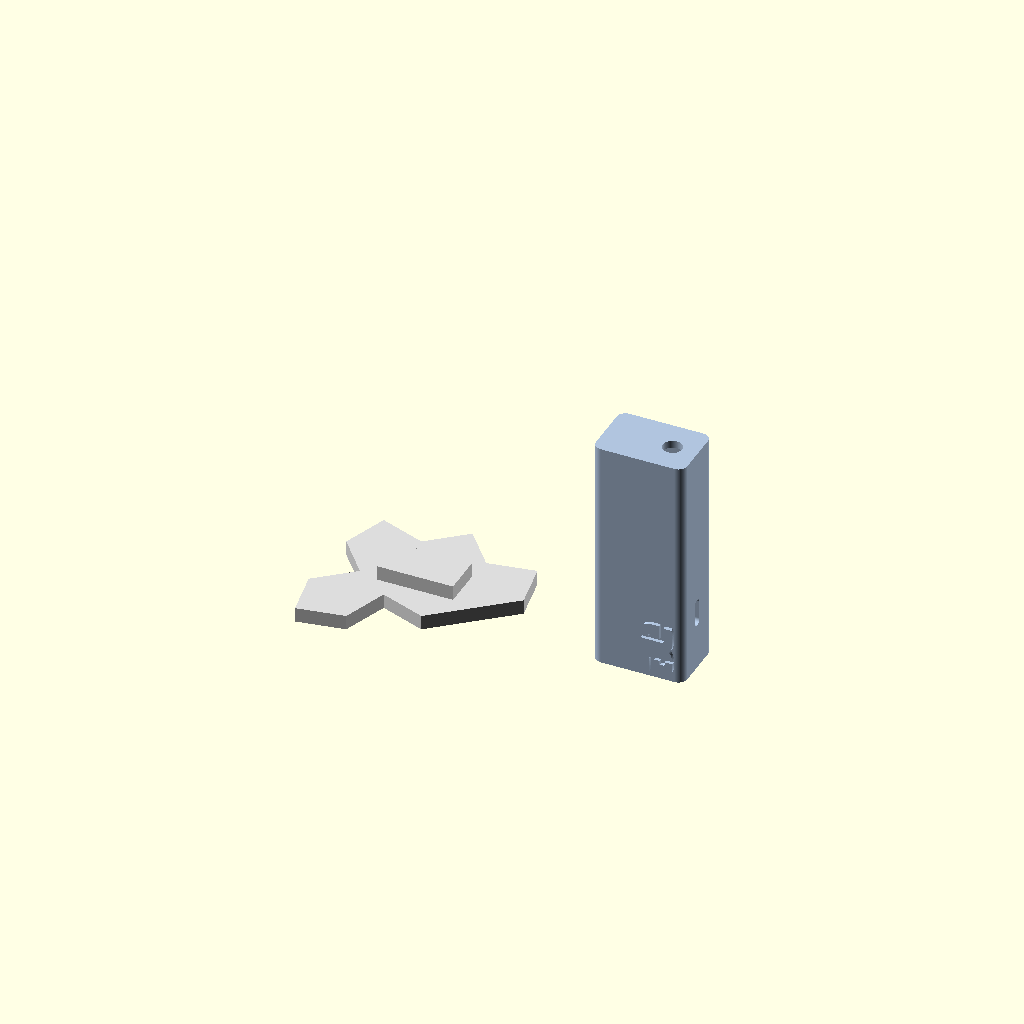
Cell 1: rendered with the file's own defaults.
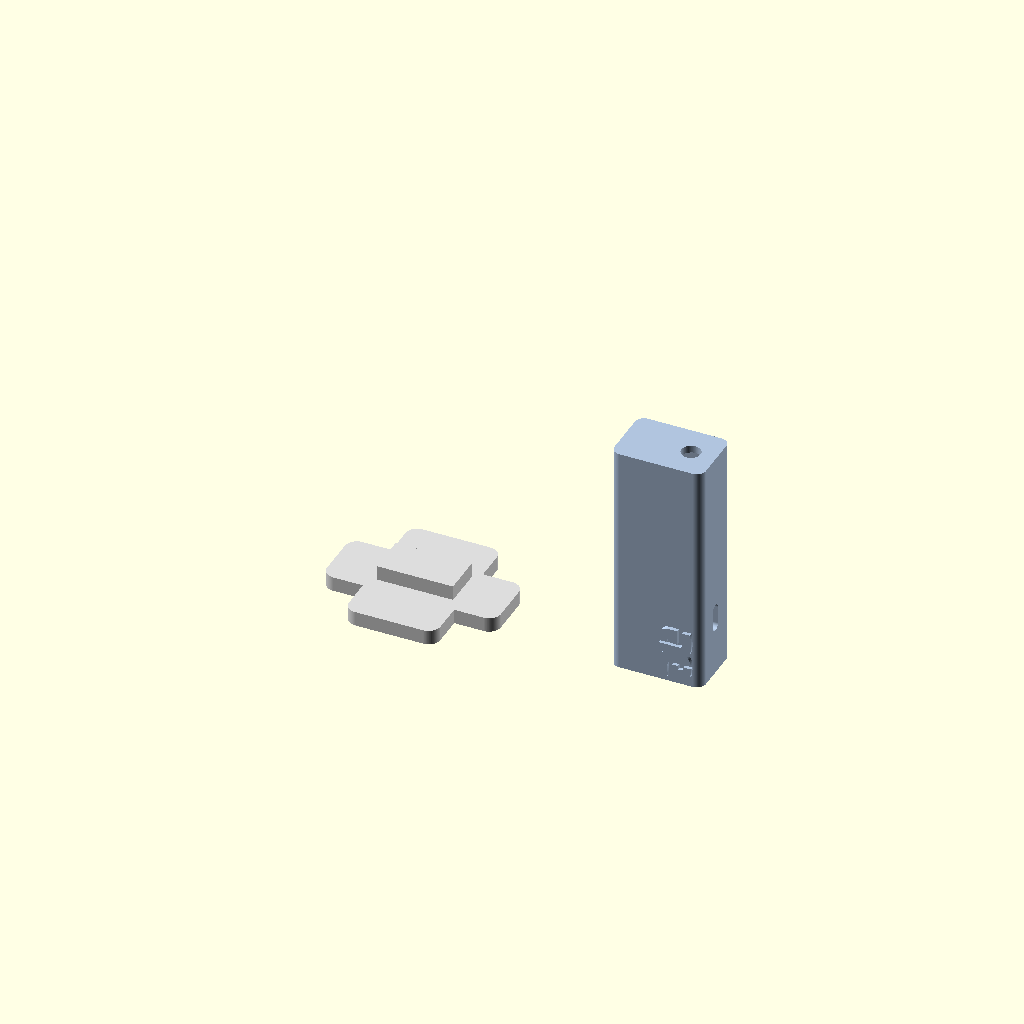
Cell 2: base_monotile = false (everything else at default).
One fixed orthographic camera (rotation 55°, 0°, 25°; colour scheme Cornfield) for every cell.
Source of the model, assets/pcb_i2c_lora_esp32/gen_lora_i2c_case.scad:
// Enclosure for the gen_lora_i2c board — a small, light vertical case.
//
// The board is an integrated PCB (~85 x 16 x 26 mm) carrying a USB-C receptacle
// on one edge and a LoRa module whose antenna SMA points out of the top. The
// case stands on its short end so the antenna is up. Assembly, the way it goes
// together on the bench:
//
//   1. drop the board into the TOP (the tall cup) from the open bottom,
//   2. feed the SMA barrel through the hole in the closed roof and run the
//      bulkhead nut down — this clamps the board to the roof and fixes it,
//   3. the USB-C receptacle now lines up with its slot in the side wall,
//   4. push the TOP straight down onto the BASE: the base upstand enters the
//      cup and grips by friction, and the board's bottom edge drops into the
//      base slot so the cable can't waggle it about on plug / unplug.
//
// Two printable parts in this file (export one at a time with -D part=...):
//
//   * top  — the rectangular cup: four walls + a closed roof, open at the
//     bottom. The roof carries the SMA pass-through; one narrow (85 x 16) side
//     wall carries the USB-C slot. Printed ROOF DOWN (flat solid roof on the
//     bed, open rim up — no bridging over the cavity, clean top face).
//
//   * base — a flat foot the cup seats onto. A 5 mm rectangular upstand in the
//     middle enters the cup and is gripped by friction; the cup's wall rim
//     lands on the perimeter ledge as a positive stop. Stability flanges reach
//     outwards from the foot so the tall, narrow case will not topple. A
//     shallow slot across the upstand locates the board's (unused) bottom edge.
//     Printed AS MODELLED (foot flat on the bed, upstand + slot opening up).
//
// EVERYTHING that depends on the (approximate, will-be-measured-again) board is
// a tunable at the top: wall thickness, the press-fit clearance, and above all
// the SMA and USB-C positions. Expect to nudge sma_inset_w / sma_y and
// usbc_from_top / usbc_y after the first test print.
//
// Shared frame (used by "assembly"/"section"; each part also prints upright):
//   X = WIDTH  axis — the 26 mm cavity dimension
//   Y = DEPTH  axis — the 16 mm cavity dimension
//   Z = HEIGHT axis — the long (vertical) cavity dimension, +Z up
//   origin: centred in X-Y, Z = 0 at the underside of the base foot.

// === FLAGS ===
part = "all";   // "all" | "top" | "base" | "assembly" | "section"

// === Internal cavity (the board envelope) ===
cav_w  = 26;     // internal WIDTH  (X) — the 26 mm axis
cav_d  = 16;     // internal DEPTH  (Y) — the 16 mm axis
cav_h  = 77.5;   // internal HEIGHT (Z) — inside-of-roof down to the open rim
                 // (total case height = cav_h + roof_t; trims the bottom)

wall   = 2.5;    // side-wall thickness
roof_t = 2.5;    // closed-top (roof) thickness

shell_round = 3; // outer vertical-edge radius (cosmetic; cavity stays square)

// derived outer footprint
ext_w = cav_w + 2 * wall;   // 31
ext_d = cav_d + 2 * wall;   // 21

// === Top <-> base press-fit joint ===
// The upstand enters the cup; the cup slides over it. Outer upstand = cavity
// inner minus a per-side slip clearance, so it grips by friction. Drop
// fit_clear if a test print is loose, raise it if it binds.
upstand_h = 5;     // block height (how far it enters the cup)
fit_clear = 0.075;   // per-side clearance, cup cavity over the block
                   // (smaller = tighter; 0.15 was loose, 0 -> press fit)

// === Base foot ===
plate_t      = 5;     // foot thickness

// --- House style: aperiodic monotile foot (the "hat" einstein tile) ---------
// The foot footprint is the hat monotile rather than a plain plate. It still
// widens the base well beyond the walls (so the tall case will not tip) but
// does it with the monotile silhouette. The native polygon (MONO_PTS, below)
// is 52.75 x 77.22 mm; its long axis runs along Y, which is the tippy DEPTH
// axis — exactly where the extra reach is wanted, so the default is unrotated.
// The case is seated in the hat's wide "head" (mono_seat, max-clearance spot);
// mono_dx/dy/rot/scale nudge it from there. The cup-seat rectangle is unioned
// in regardless, so the rim is always fully supported even if you tune it off.
base_monotile = true;   // true = hat-monotile foot; false = legacy rect+flanges
mono_scale    = 1.0;    // scale on the native polygon (1.0 -> 52.75 x 77.22 mm)
mono_dx       = 5;      // nudge the foot under the case, X (mm)        -- TUNE
mono_dy       = 5;      // nudge the foot under the case, Y (mm)        -- TUNE
mono_rot      = -50;      // rotate the foot under the case (deg; 0 = long axis up Y)

// --- Legacy stability flanges (used only when base_monotile = false) ---------
flange_out   = 14;    // how far each arm reaches beyond the case wall
flange_round = 4;     // arm corner radius
flange_x     = true;  // arms on the +/-X (narrow) faces
flange_y     = true;  // arms on the +/-Y (wide) faces
flange_hole_d = 0;    // >0 puts a mounting hole near each arm tip

// === Board location in the base ===
// The board does NOT sit centred — it lies flat against one wide (26 x 85)
// face with a small gap. So the base block is full size in the cavity EXCEPT
// it stops short of that face by (board + gap), leaving an open pocket the
// board drops into. Sliding the cup on then braces across the two narrow ends
// (X) and presses home between the two wide ends (Y).
pcb_t        = 1.6;   // board THICKNESS (Y) — standard 1.6 mm
pcb_face_gap = 0.5;   // gap from the board to the wide face it sits against
pcb_side     = -1;    // which wide face the board sits against: -1 = -Y, +1 = +Y

// === SMA antenna hole (through the closed roof) ===
// Centre sits sma_inset_w in from one internal WIDTH wall, centred on depth.
sma_hole_d  = 6.5;  // 1/4-36 bulkhead barrel (~6.35; drill 6.5)
sma_inset_w = 6;    // mm in from an internal WIDTH wall to the hole centre (TUNE)
sma_y       = 0;    // depth-axis position, 0 = centred (TUNE)
sma_side    = 1;    // which width wall to measure from: -1 = -X wall, +1 = +X wall

// === USB-C pass-through (through a narrow 85 x 16 side wall) ===
// The TOP of the slot sits usbc_from_top below the inside of the roof. The
// receptacle stands tall here: its WIDE aperture runs along the 85 mm axis (Z),
// its small aperture along the 16 mm axis (Y) — so the slot is tall and narrow.
usbc_from_top = 52.25;   // mm: inside-of-roof down to the TOP of the slot (TUNE)
usbc_z_size   = 9.5;  // opening along the vertical axis (Z) — the WIDE aperture
usbc_y_size   = 3.5;  // opening along the depth axis (Y) — the small aperture
usbc_y        = -0.5;  // depth-axis centre; +ve = toward the face OPPOSITE the
                      // board (the receptacle aperture is offset off the board) (TUNE)
usbc_side     = 1;    // which narrow face: +1 = +X face, -1 = -X face

// === Embossed "AE" logo (raised, on one outside face) ===
// Same artwork as sensor_ice_depth_ntc_mount.scad, but FLAT — no cylinder wrap.
// The inlined artwork is resized to logo_w wide (height follows its aspect), upright
// on the chosen face, sunk logo_sink into the skin for a clean weld and raised
// logo_raise proud. Fix orientation after a test render with logo_spin /
// logo_mirror; move it with logo_pos (along the face) and logo_z (up the face).
logo_emboss = true;
// artwork: "ae" stencil, inlined below as ae_logo_raw() (no external SVG)
logo_face   = "-Y";   // outside face: "+Y"/"-Y" (wide, 31 mm) or "+X"/"-X" (narrow; +X has USB-C)
logo_w      = 18;     // artwork width (mm) BEFORE rotation (height follows aspect)
logo_raise  = 1.25;    // mm proud of the face
logo_sink   = 0.8;    // mm buried for a clean weld
logo_pos    = 5;      // shift along the face (0 = centred)   -- TUNE placement
logo_z      = 20.5;     // height up the face (0..80; 40 = centred) -- TUNE placement
logo_spin   = 90;     // in-plane rotation (90 = "ae" runs up the face, a low / e high)
logo_mirror = false;  // flip left-right (toggle if it reads backwards)

$fn = 128;

// ---------------------------------------------------------------------------
// Shared helpers
// ---------------------------------------------------------------------------

// Centred rectangle with rounded outer corners (square if r <= 0).
module rrect_c(w, h, r) {
    if (r > 0) offset(r) offset(-r) square([w, h], center = true);
    else square([w, h], center = true);
}

// A horizontal slot through the wall: through-axis = X (length len), cross
// section sz_z (along Z) x sz_y (along Y), with rounded ends (stadium).
module xslot(len, sz_z, sz_y) {
    r   = sz_y / 2;
    off = sz_z / 2 - r;
    hull()
        for (s = [-1, 1])
            translate([0, 0, s * off])
                rotate([0, 90, 0]) cylinder(h = len, d = sz_y, center = true);
}

// SMA hole centre on the WIDTH axis: sma_inset_w in from the chosen wall.
sma_x = sma_side * (cav_w / 2 - sma_inset_w);

// USB-C slot centre Z, in the TOP's own frame (rim at z = 0, roof inside at cav_h).
usbc_cz = (cav_h - usbc_from_top) - usbc_z_size / 2;

// Base block geometry. Full width (braces on the narrow ends); in depth it runs
// from fit_clear off the no-board wall to (board + gap) short of the pcb_side
// wall, leaving the open board pocket against that face.
block_x  = cav_w - 2 * fit_clear;
block_f1 = -pcb_side * (cav_d / 2 - fit_clear);                          // no-board face
block_f2 =  pcb_side * (cav_d / 2 - fit_clear - pcb_t - pcb_face_gap);   // pocket face
block_yc = (block_f1 + block_f2) / 2;
block_y  = abs(block_f1 - block_f2);

// ---------------------------------------------------------------------------
// Embossed logo
// ---------------------------------------------------------------------------

// Inlined artwork from ae_stencil_one.svg (single even-odd path, 3 subpaths,
// straight segments only). Coordinates are the raw SVG path points; the group
// transform scale(1,-1)/translate(0,-510) and OpenSCAD's viewBox Y-flip cancel,
// so raw path coords equal the model coords that import() produced. The viewBox
// centre (77.25, 255.0) is subtracted in logo2d() to match import(center=true).
ae_logo_vb_cx = 77.25;   // SVG viewBox centre X (model coords)
ae_logo_vb_cy = 255.0;   // SVG viewBox centre Y (model coords)
ae_logo_pts = [
    [-183.4,195.9],[-183.3,191.6],[-183.2,187.4],[-183.0,183.4],[-182.8,179.5],[-182.6,175.7],
    [-182.3,172.1],[-182.0,168.6],[-181.6,165.3],[-181.2,162.1],[-180.8,159.0],[-180.3,156.1],
    [-179.8,153.3],[-179.2,150.6],[-178.6,148.1],[-178.0,145.7],[-177.3,143.5],[-176.6,141.4],
    [-175.9,139.4],[-175.1,137.6],[-174.3,135.9],[-173.4,134.4],[-172.5,133.0],[-172.0,132.3],
    [-171.5,131.5],[-170.9,130.9],[-170.4,130.2],[-169.8,129.5],[-169.2,128.9],[-168.7,128.3],
    [-168.1,127.7],[-167.4,127.2],[-166.8,126.6],[-166.2,126.1],[-165.5,125.6],[-164.8,125.2],
    [-164.1,124.7],[-163.4,124.3],[-162.7,123.9],[-162.0,123.5],[-161.2,123.2],[-160.5,122.8],
    [-159.7,122.5],[-158.9,122.2],[-158.1,122.0],[-157.3,121.7],[-156.5,121.5],[-155.7,121.3],
    [-154.8,121.1],[-153.9,120.9],[-152.9,120.7],[-151.9,120.6],[-150.9,120.4],[-149.9,120.3],
    [-148.8,120.1],[-147.7,120.0],[-146.6,119.9],[-145.4,119.7],[-144.2,119.6],[-143.0,119.5],
    [-141.8,119.4],[-140.5,119.4],[-139.2,119.3],[-137.8,119.2],[-136.4,119.2],[-135.0,119.1],
    [-133.6,119.1],[-132.1,119.0],[-130.6,119.0],[-129.1,119.0],[-127.5,119.0],[-113.5,119.0],
    [-113.5,-8.0],[-127.5,-8.0],[-134.6,-8.0],[-141.6,-7.9],[-148.4,-7.8],[-155.1,-7.6],
    [-161.6,-7.4],[-168.0,-7.1],[-174.3,-6.8],[-180.4,-6.4],[-186.4,-6.0],[-192.3,-5.6],
    [-198.0,-5.1],[-203.6,-4.5],[-209.1,-3.9],[-214.4,-3.2],[-219.6,-2.5],[-224.6,-1.8],
    [-229.5,-1.0],[-234.3,-0.1],[-238.9,0.8],[-243.4,1.7],[-247.8,2.7],[-252.0,3.8],
    [-256.1,4.9],[-260.0,6.0],[-263.8,7.2],[-267.6,8.5],[-271.2,9.8],[-274.8,11.2],
    [-278.3,12.6],[-281.7,14.1],[-285.0,15.7],[-288.3,17.3],[-291.4,19.0],[-294.5,20.8],
    [-297.5,22.6],[-300.4,24.5],[-303.2,26.4],[-305.9,28.5],[-308.6,30.5],[-311.1,32.7],
    [-313.6,34.9],[-316.0,37.1],[-318.3,39.4],[-320.5,41.8],[-322.6,44.3],[-324.7,46.8],
    [-326.6,49.4],[-328.5,52.0],[-330.1,54.4],[-331.7,56.8],[-333.3,59.2],[-334.7,61.8],
    [-336.2,64.4],[-337.5,67.0],[-338.8,69.7],[-340.1,72.4],[-341.3,75.2],[-342.5,78.1],
    [-343.6,81.0],[-344.6,84.0],[-345.6,87.0],[-346.6,90.1],[-347.4,93.2],[-348.3,96.4],
    [-349.1,99.7],[-349.8,103.0],[-350.5,106.4],[-351.1,109.8],[-351.6,113.2],[-352.1,116.8],
    [-352.6,120.4],[-353.0,124.0],[-353.4,127.7],[-353.7,131.6],[-354.1,135.7],[-354.4,139.9],
    [-354.7,144.2],[-355.0,148.8],[-355.2,153.4],[-355.5,158.2],[-355.7,163.2],[-356.0,168.3],
    [-356.2,173.6],[-356.4,179.0],[-356.6,184.6],[-356.7,190.3],[-356.9,196.2],[-357.0,202.2],
    [-357.1,208.4],[-357.2,214.8],[-357.3,221.2],[-357.4,227.9],[-357.4,234.7],[-357.5,241.6],
    [-357.5,248.7],[-357.5,256.0],[-357.5,296.0],[-113.5,296.0],[-113.5,205.0],[-183.5,205.0],
    [-183.5,200.4],[76.3,454.1],[78.2,456.6],[80.2,459.0],[82.2,461.4],[84.2,463.7],
    [86.4,466.0],[88.6,468.2],[90.9,470.4],[93.2,472.5],[95.6,474.6],[98.1,476.6],[100.7,478.6],
    [103.3,480.5],[106.0,482.3],[108.7,484.2],[111.5,485.9],[114.4,487.6],[117.4,489.3],
    [120.4,490.9],[123.5,492.5],[126.7,494.0],[129.9,495.5],[133.3,496.9],[136.8,498.3],
    [140.3,499.6],[144.0,500.9],[147.7,502.1],[151.6,503.3],[155.5,504.5],[159.5,505.6],
    [163.7,506.6],[167.9,507.6],[172.2,508.6],[176.6,509.5],[181.1,510.4],[185.7,511.2],
    [190.4,511.9],[195.2,512.7],[200.1,513.3],[205.1,514.0],[210.2,514.5],[215.4,515.1],
    [220.6,515.6],[226.0,516.0],[226.0,214.0],[226.0,211.2],[226.0,208.5],[226.0,205.8],
    [226.1,203.2],[226.1,200.7],[226.2,198.2],[226.3,195.8],[226.3,193.5],[226.4,191.2],
    [226.5,189.1],[226.6,186.9],[226.8,184.9],[226.9,182.9],[227.0,181.0],[227.2,179.1],
    [227.3,177.3],[227.5,175.6],[227.7,174.0],[227.9,172.4],[228.1,170.9],[228.3,169.4],
    [228.5,168.1],[228.8,166.7],[229.0,165.5],[229.3,164.3],[229.6,163.1],[229.9,162.0],
    [230.2,160.9],[230.6,159.8],[231.0,158.7],[231.4,157.7],[231.9,156.7],[232.4,155.7],
    [232.9,154.7],[233.4,153.8],[234.0,152.9],[234.6,152.0],[235.2,151.1],[235.9,150.3],
    [236.6,149.5],[237.3,148.7],[238.0,148.0],[238.8,147.2],[239.6,146.5],[240.4,145.9],
    [241.2,145.2],[242.1,144.6],[243.0,144.0],[244.0,143.3],[245.1,142.7],[246.2,142.1],
    [247.4,141.5],[248.6,141.0],[249.8,140.4],[251.1,139.9],[252.4,139.4],[253.8,139.0],
    [255.3,138.5],[256.7,138.1],[258.2,137.8],[259.8,137.4],[261.4,137.0],[263.1,136.7],
    [264.8,136.4],[266.5,136.2],[268.3,135.9],[270.1,135.7],[272.0,135.5],[274.0,135.4],
    [275.9,135.2],[277.9,135.1],[280.0,135.0],[282.7,134.8],[285.4,134.7],[288.1,134.5],
    [290.8,134.4],[293.5,134.3],[296.2,134.1],[299.0,134.0],[301.8,133.9],[304.6,133.8],
    [307.4,133.7],[310.2,133.6],[313.0,133.5],[315.8,133.4],[318.7,133.3],[321.6,133.3],
    [324.4,133.2],[327.3,133.2],[330.2,133.1],[333.2,133.1],[336.1,133.1],[339.1,133.0],
    [342.0,133.0],[345.0,133.0],[348.0,133.0],[353.3,133.0],[358.4,133.0],[363.5,133.0],
    [368.4,133.1],[373.1,133.1],[377.8,133.2],[382.4,133.3],[386.8,133.3],[391.1,133.4],
    [395.3,133.5],[399.3,133.6],[403.2,133.8],[407.1,133.9],[410.8,134.0],[414.3,134.2],
    [417.8,134.3],[421.1,134.5],[424.3,134.7],[427.4,134.9],[430.4,135.1],[433.2,135.3],
    [435.9,135.5],[438.5,135.8],[441.0,136.0],[492.0,140.0],[492.0,11.0],[488.6,10.0],
    [485.1,9.1],[481.5,8.1],[477.8,7.2],[474.0,6.3],[470.1,5.5],[466.1,4.7],[462.0,3.9],
    [457.8,3.1],[453.5,2.4],[449.0,1.7],[444.5,1.0],[439.9,0.3],[435.1,-0.3],[430.3,-0.9],
    [425.3,-1.4],[420.3,-2.0],[415.1,-2.5],[409.9,-3.0],[404.5,-3.4],[399.0,-3.9],[393.5,-4.3],
    [387.8,-4.7],[382.0,-5.0],[379.1,-5.2],[376.2,-5.5],[373.3,-5.7],[370.3,-5.9],[367.3,-6.1],
    [364.2,-6.3],[361.1,-6.5],[358.0,-6.7],[354.8,-6.8],[351.6,-7.0],[348.3,-7.1],[345.0,-7.2],
    [341.6,-7.4],[338.2,-7.5],[334.8,-7.6],[331.3,-7.7],[327.8,-7.7],[324.2,-7.8],[320.6,-7.9],
    [317.0,-7.9],[313.3,-8.0],[309.6,-8.0],[305.8,-8.0],[302.0,-8.0],[294.4,-8.0],[286.9,-7.9],
    [279.6,-7.8],[272.4,-7.6],[265.4,-7.3],[258.5,-7.0],[251.7,-6.7],[245.1,-6.3],[238.6,-5.8],
    [232.2,-5.3],[226.0,-4.7],[219.9,-4.1],[213.9,-3.5],[208.1,-2.7],[202.4,-1.9],[196.9,-1.1],
    [191.5,-0.2],[186.2,0.7],[181.1,1.7],[176.1,2.8],[171.2,3.9],[166.5,5.0],[161.9,6.2],
    [157.5,7.5],[153.2,8.8],[148.9,10.2],[144.8,11.7],[140.7,13.2],[136.8,14.8],[132.9,16.4],
    [129.1,18.1],[125.4,19.9],[121.9,21.7],[118.4,23.6],[114.9,25.6],[111.6,27.6],[108.4,29.7],
    [105.3,31.9],[102.2,34.1],[99.3,36.4],[96.4,38.7],[93.7,41.2],[91.0,43.6],[88.4,46.2],
    [85.9,48.8],[83.5,51.5],[81.2,54.2],[79.0,57.0],[78.2,55.9],[76.3,53.4],[74.3,51.0],
    [72.3,48.6],[70.3,46.3],[68.1,44.0],[65.9,41.8],[63.6,39.6],[61.3,37.5],[58.9,35.4],
    [56.4,33.4],[53.8,31.4],[51.2,29.5],[48.5,27.7],[45.8,25.8],[43.0,24.1],[40.1,22.4],
    [37.1,20.7],[34.1,19.1],[31.0,17.5],[27.8,16.0],[24.6,14.5],[21.2,13.1],[17.7,11.7],
    [14.2,10.4],[10.5,9.1],[6.8,7.9],[2.9,6.7],[-1.0,5.5],[-5.0,4.4],[-9.2,3.4],[-13.4,2.4],
    [-17.7,1.4],[-22.1,0.5],[-26.6,-0.4],[-31.2,-1.2],[-35.9,-1.9],[-40.7,-2.7],[-45.6,-3.3],
    [-50.6,-4.0],[-55.7,-4.5],[-60.9,-5.1],[-66.1,-5.6],[-71.5,-6.0],[-71.5,296.0],
    [-71.5,298.8],[-71.5,301.5],[-71.5,304.2],[-71.6,306.8],[-71.6,309.3],[-71.7,311.8],
    [-71.8,314.2],[-71.8,316.5],[-71.9,318.8],[-72.0,320.9],[-72.1,323.1],[-72.2,325.1],
    [-72.4,327.1],[-72.5,329.0],[-72.7,330.9],[-72.8,332.7],[-73.0,334.4],[-73.2,336.0],
    [-73.4,337.6],[-73.6,339.1],[-73.8,340.6],[-74.0,341.9],[-74.3,343.3],[-74.5,344.5],
    [-74.8,345.7],[-75.1,346.9],[-75.4,348.0],[-75.7,349.1],[-76.1,350.2],[-76.5,351.3],
    [-76.9,352.3],[-77.4,353.3],[-77.9,354.3],[-78.4,355.3],[-78.9,356.2],[-79.5,357.1],
    [-80.1,358.0],[-80.7,358.9],[-81.4,359.7],[-82.1,360.5],[-82.8,361.3],[-83.5,362.0],
    [-84.3,362.8],[-85.1,363.5],[-85.9,364.1],[-86.7,364.8],[-87.6,365.4],[-88.5,366.0],
    [-89.5,366.7],[-90.6,367.3],[-91.7,367.9],[-92.9,368.5],[-94.1,369.0],[-95.3,369.6],
    [-96.6,370.1],[-97.9,370.6],[-99.3,371.0],[-100.8,371.5],[-102.2,371.9],[-103.8,372.2],
    [-105.3,372.6],[-106.9,373.0],[-108.6,373.3],[-110.3,373.6],[-112.0,373.8],[-113.8,374.1],
    [-115.6,374.3],[-117.5,374.5],[-119.5,374.6],[-121.4,374.8],[-123.4,374.9],[-125.5,375.0],
    [-128.2,375.2],[-130.9,375.3],[-133.6,375.5],[-136.3,375.6],[-139.0,375.7],[-141.8,375.9],
    [-144.5,376.0],[-147.3,376.1],[-150.1,376.2],[-152.9,376.3],[-155.7,376.4],[-158.5,376.5],
    [-161.3,376.6],[-164.2,376.7],[-167.1,376.7],[-169.9,376.8],[-172.8,376.8],[-175.8,376.9],
    [-178.7,376.9],[-181.6,376.9],[-184.6,377.0],[-187.5,377.0],[-190.5,377.0],[-193.5,377.0],
    [-198.8,377.0],[-203.9,377.0],[-209.0,377.0],[-213.9,376.9],[-218.6,376.9],[-223.3,376.8],
    [-227.9,376.7],[-232.3,376.7],[-236.6,376.6],[-240.8,376.5],[-244.8,376.4],[-248.8,376.2],
    [-252.6,376.1],[-256.3,376.0],[-259.8,375.8],[-263.3,375.7],[-266.6,375.5],[-269.8,375.3],
    [-272.9,375.1],[-275.9,374.9],[-278.7,374.7],[-281.4,374.5],[-284.0,374.2],[-286.5,374.0],
    [-337.5,370.0],[-337.5,499.0],[-334.1,500.0],[-330.6,500.9],[-327.0,501.9],[-323.3,502.8],
    [-319.5,503.7],[-315.6,504.5],[-311.6,505.3],[-307.5,506.1],[-303.3,506.9],[-299.0,507.6],
    [-294.5,508.3],[-290.0,509.0],[-285.4,509.7],[-280.6,510.3],[-275.8,510.9],[-270.8,511.4],
    [-265.8,512.0],[-260.6,512.5],[-255.4,513.0],[-250.0,513.4],[-244.5,513.9],[-239.0,514.3],
    [-233.3,514.7],[-227.5,515.0],[-224.6,515.2],[-221.8,515.5],[-218.8,515.7],[-215.8,515.9],
    [-212.8,516.1],[-209.8,516.3],[-206.6,516.5],[-203.5,516.7],[-200.3,516.8],[-197.1,517.0],
    [-193.8,517.1],[-190.5,517.2],[-187.1,517.4],[-183.8,517.5],[-180.3,517.6],[-176.8,517.7],
    [-173.3,517.7],[-169.8,517.8],[-166.1,517.9],[-162.5,517.9],[-158.8,518.0],[-155.1,518.0],
    [-151.3,518.0],[-147.5,518.0],[-139.9,518.0],[-132.4,517.9],[-125.1,517.8],[-117.9,517.6],
    [-110.9,517.3],[-104.0,517.0],[-97.2,516.7],[-90.6,516.3],[-84.1,515.8],[-77.7,515.3],
    [-71.5,514.7],[-65.4,514.1],[-59.4,513.5],[-53.6,512.7],[-47.9,511.9],[-42.4,511.1],
    [-37.0,510.2],[-31.7,509.3],[-26.6,508.3],[-21.6,507.2],[-16.7,506.1],[-12.0,505.0],
    [-7.4,503.8],[-3.0,502.5],[1.3,501.2],[5.6,499.8],[9.7,498.3],[13.8,496.8],[17.7,495.2],
    [21.6,493.6],[25.4,491.9],[29.1,490.1],[32.6,488.3],[36.1,486.4],[39.6,484.4],[42.9,482.4],
    [46.1,480.3],[49.2,478.1],[52.3,475.9],[55.2,473.6],[58.1,471.3],[60.8,468.8],[63.5,466.4],
    [66.1,463.8],[68.6,461.2],[71.0,458.5],[73.3,455.8],[75.5,453.0],[337.9,314.1],
    [337.8,318.4],[337.7,322.6],[337.5,326.6],[337.3,330.5],[337.1,334.3],[336.8,337.9],
    [336.5,341.4],[336.1,344.7],[335.7,347.9],[335.2,351.0],[334.8,353.9],[334.3,356.7],
    [333.7,359.4],[333.1,361.9],[332.5,364.3],[331.8,366.5],[331.1,368.6],[330.4,370.6],
    [329.6,372.4],[328.8,374.1],[327.9,375.6],[327.0,377.0],[326.5,377.7],[326.0,378.5],
    [325.4,379.1],[324.9,379.8],[324.3,380.5],[323.8,381.1],[323.2,381.7],[322.6,382.3],
    [321.9,382.8],[321.3,383.4],[320.7,383.9],[320.0,384.4],[319.3,384.8],[318.6,385.3],
    [317.9,385.7],[317.2,386.1],[316.5,386.5],[315.8,386.8],[315.0,387.2],[314.2,387.5],
    [313.4,387.8],[312.6,388.0],[311.8,388.3],[311.0,388.5],[310.2,388.7],[309.3,388.9],
    [308.4,389.1],[307.4,389.3],[306.4,389.4],[305.4,389.6],[304.4,389.7],[303.3,389.9],
    [302.2,390.0],[301.1,390.1],[299.9,390.3],[298.8,390.4],[297.5,390.5],[296.3,390.6],
    [295.0,390.6],[293.7,390.7],[292.3,390.8],[290.9,390.8],[289.5,390.9],[288.1,390.9],
    [286.6,391.0],[285.1,391.0],[283.6,391.0],[282.0,391.0],[268.0,391.0],[268.0,518.0],
    [282.0,518.0],[289.1,518.0],[296.1,517.9],[302.9,517.8],[309.6,517.6],[316.1,517.4],
    [322.5,517.1],[328.8,516.8],[334.9,516.4],[340.9,516.0],[346.8,515.6],[352.5,515.1],
    [358.1,514.5],[363.6,513.9],[368.9,513.2],[374.1,512.5],[379.1,511.8],[384.0,511.0],
    [388.8,510.1],[393.4,509.2],[397.9,508.3],[402.3,507.3],[406.5,506.2],[410.6,505.1],
    [414.5,504.0],[418.3,502.8],[422.1,501.5],[425.7,500.2],[429.3,498.8],[432.8,497.4],
    [436.2,495.9],[439.5,494.3],[442.8,492.7],[445.9,491.0],[449.0,489.2],[452.0,487.4],
    [454.9,485.5],[457.7,483.6],[460.4,481.5],[463.1,479.5],[465.6,477.3],[468.1,475.1],
    [470.5,472.9],[472.8,470.6],[475.0,468.2],[477.1,465.7],[479.2,463.2],[481.1,460.6],
    [483.0,458.0],[484.6,455.6],[486.2,453.2],[487.8,450.8],[489.2,448.2],[490.7,445.6],
    [492.0,443.0],[493.3,440.3],[494.6,437.6],[495.8,434.8],[497.0,431.9],[498.1,429.0],
    [499.1,426.0],[500.1,423.0],[501.1,419.9],[501.9,416.8],[502.8,413.6],[503.6,410.3],
    [504.3,407.0],[505.0,403.6],[505.6,400.2],[506.1,396.8],[506.6,393.2],[507.1,389.6],
    [507.5,386.0],[507.9,382.3],[508.2,378.4],[508.6,374.3],[508.9,370.1],[509.2,365.8],
    [509.5,361.2],[509.7,356.6],[510.0,351.8],[510.2,346.8],[510.5,341.7],[510.7,336.4],
    [510.9,331.0],[511.1,325.4],[511.2,319.7],[511.4,313.8],[511.5,307.8],[511.6,301.6],
    [511.7,295.2],[511.8,288.8],[511.9,282.1],[511.9,275.3],[512.0,268.4],[512.0,261.3],
    [512.0,254.0],[512.0,214.0],[268.0,214.0],[268.0,305.0],[338.0,305.0],[338.0,309.6]
];
ae_logo_paths = [
    [0,1,2,3,4,5,6,7,8,9,10,11,12,13,14,15,16,17,18,19,20,21,22,23,24,25,26,27,28,29,30,31,32,
     33,34,35,36,37,38,39,40,41,42,43,44,45,46,47,48,49,50,51,52,53,54,55,56,57,58,59,60,61,62,
     63,64,65,66,67,68,69,70,71,72,73,74,75,76,77,78,79,80,81,82,83,84,85,86,87,88,89,90,91,92,
     93,94,95,96,97,98,99,100,101,102,103,104,105,106,107,108,109,110,111,112,113,114,115,116,
     117,118,119,120,121,122,123,124,125,126,127,128,129,130,131,132,133,134,135,136,137,138,
     139,140,141,142,143,144,145,146,147,148,149,150,151,152,153,154,155,156,157,158,159,160,
     161,162,163,164,165,166,167,168,169,170,171,172,173,174],
    [175,176,177,178,179,180,181,182,183,184,185,186,187,188,189,190,191,192,193,194,195,196,
     197,198,199,200,201,202,203,204,205,206,207,208,209,210,211,212,213,214,215,216,217,218,
     219,220,221,222,223,224,225,226,227,228,229,230,231,232,233,234,235,236,237,238,239,240,
     241,242,243,244,245,246,247,248,249,250,251,252,253,254,255,256,257,258,259,260,261,262,
     263,264,265,266,267,268,269,270,271,272,273,274,275,276,277,278,279,280,281,282,283,284,
     285,286,287,288,289,290,291,292,293,294,295,296,297,298,299,300,301,302,303,304,305,306,
     307,308,309,310,311,312,313,314,315,316,317,318,319,320,321,322,323,324,325,326,327,328,
     329,330,331,332,333,334,335,336,337,338,339,340,341,342,343,344,345,346,347,348,349,350,
     351,352,353,354,355,356,357,358,359,360,361,362,363,364,365,366,367,368,369,370,371,372,
     373,374,375,376,377,378,379,380,381,382,383,384,385,386,387,388,389,390,391,392,393,394,
     395,396,397,398,399,400,401,402,403,404,405,406,407,408,409,410,411,412,413,414,415,416,
     417,418,419,420,421,422,423,424,425,426,427,428,429,430,431,432,433,434,435,436,437,438,
     439,440,441,442,443,444,445,446,447,448,449,450,451,452,453,454,455,456,457,458,459,460,
     461,462,463,464,465,466,467,468,469,470,471,472,473,474,475,476,477,478,479,480,481,482,
     483,484,485,486,487,488,489,490,491,492,493,494,495,496,497,498,499,500,501,502,503,504,
     505,506,507,508,509,510,511,512,513,514,515,516,517,518,519,520,521,522,523,524,525,526,
     527,528,529,530,531,532,533,534,535,536,537,538,539,540,541,542,543,544,545,546,547,548,
     549,550,551,552,553,554,555,556,557,558,559,560,561,562,563,564,565,566,567,568,569,570,
     571,572,573,574,575,576,577,578,579,580,581,582,583,584,585,586,587,588,589,590,591,592,
     593,594,595,596,597,598,599,600,601,602,603,604,605,606,607,608,609,610,611,612,613,614,
     615,616,617,618,619,620,621,622,623,624,625,626,627,628,629,630,631,632,633,634,635,636,
     637,638,639,640,641,642,643,644,645,646,647,648,649,650,651,652,653,654,655,656,657,658,
     659,660,661,662,663,664,665,666,667,668,669,670,671,672,673,674,675,676,677,678,679,680,
     681,682,683,684,685,686,687,688,689,690,691,692,693,694,695,696,697,698,699,700],
    [701,702,703,704,705,706,707,708,709,710,711,712,713,714,715,716,717,718,719,720,721,722,
     723,724,725,726,727,728,729,730,731,732,733,734,735,736,737,738,739,740,741,742,743,744,
     745,746,747,748,749,750,751,752,753,754,755,756,757,758,759,760,761,762,763,764,765,766,
     767,768,769,770,771,772,773,774,775,776,777,778,779,780,781,782,783,784,785,786,787,788,
     789,790,791,792,793,794,795,796,797,798,799,800,801,802,803,804,805,806,807,808,809,810,
     811,812,813,814,815,816,817,818,819,820,821,822,823,824,825,826,827,828,829,830,831,832,
     833,834,835,836,837,838,839,840,841,842,843,844,845,846,847,848,849,850,851,852,853,854,
     855,856,857,858,859,860,861,862,863,864,865,866,867,868,869,870,871,872,873,874,875],
];
module ae_logo_raw() { polygon(points = ae_logo_pts, paths = ae_logo_paths); }

// 2-D artwork, normalised to logo_w wide (aspect kept), centred on the origin.
// ae_logo_raw() is in the raw SVG viewBox coordinate space; subtracting the
// viewBox centre reproduces the old import(center=true) exactly (which centred on
// the viewBox, NOT the ink). We then resize to logo_w and translate by the
// measured ink-centre (as a fraction of logo_w) to put the ink truly on the
// origin BEFORE rotating — so it stays centred at any logo_spin.
logo_cx = 0.5112;   // ink centre X / logo_w, after resize, before rotation
logo_cy = 0.1092;   // ink centre Y / logo_w
module logo2d() {
    mirror([logo_mirror ? 1 : 0, 0, 0])
        rotate([0, 0, logo_spin])
            translate([-logo_cx * logo_w, -logo_cy * logo_w])
                resize([logo_w, 0, 0], auto = true)
                    translate([-ae_logo_vb_cx, -ae_logo_vb_cy])
                        ae_logo_raw();
}

// Stand the artwork upright on the chosen outside face, sunk logo_sink into the
// skin (weld) and raised logo_raise proud. Opposite faces read mirrored — use
// logo_mirror to correct. Added to the cup AFTER its cuts (always solid).
module flat_logo() {
    T = logo_sink + logo_raise;
    if (logo_face == "-Y")
        translate([logo_pos, -ext_d / 2 + logo_sink, logo_z])
            rotate([90, 0,   0]) linear_extrude(T) logo2d();
    else if (logo_face == "+Y")
        translate([logo_pos,  ext_d / 2 - logo_sink, logo_z])
            rotate([90, 0, 180]) linear_extrude(T) logo2d();
    else if (logo_face == "-X")
        translate([-ext_w / 2 + logo_sink, logo_pos, logo_z])
            rotate([90, 0, -90]) linear_extrude(T) logo2d();
    else if (logo_face == "+X")
        translate([ ext_w / 2 - logo_sink, logo_pos, logo_z])
            rotate([90, 0,  90]) linear_extrude(T) logo2d();
}

// ---------------------------------------------------------------------------
// Top (the cup) — modelled rim at z = 0, roof up
// ---------------------------------------------------------------------------
module top_body() {
    H = cav_h + roof_t;
    difference() {
        // Outer shell, rounded vertical edges.
        linear_extrude(H) rrect_c(ext_w, ext_d, shell_round);

        // Cavity: open at the bottom rim, closed at the top by the roof.
        translate([0, 0, -1])
            linear_extrude(cav_h + 1) square([cav_w, cav_d], center = true);

        // SMA pass-through, through the roof.
        translate([sma_x, sma_y, cav_h - 1])
            cylinder(h = roof_t + 2, d = sma_hole_d);

        // USB-C slot, through a narrow side wall.
        translate([usbc_side * (ext_w / 2), usbc_y, usbc_cz])
            xslot(wall + 4, usbc_z_size, usbc_y_size);
    }

    // Embossed logo, added after the cuts so it is always solid.
    if (logo_emboss) flat_logo();
}

// Print-ready: roof flat on the bed, open rim up (no cavity bridging).
module top_print() {
    translate([0, 0, cav_h + roof_t]) rotate([180, 0, 0]) top_body();
}

// ---------------------------------------------------------------------------
// Base (the foot) — modelled foot on the bed, z = 0 underside
// ---------------------------------------------------------------------------

// The "hat" aperiodic monotile (einstein tile), as digitised — 13 vertices,
// twelve edges of one unit and one doubled edge. Native bbox 52.75 x 77.22 mm.
MONO_PTS = [
    [40.04, 78.63], [54.16, 70.45], [54.15, 37.83], [40.01, 29.67],
    [48.15, 15.53], [40.00,  1.41], [25.87,  9.58], [25.88, 25.89],
    [ 9.56, 25.90], [ 1.41, 40.04], [15.54, 48.19], [15.55, 64.51],
    [31.86, 64.50]
];
// Seat point in native polygon coords: where the case footprint sits in the
// hat's wide head with the most clearance (31 x 21 fits with ~3.6 mm at 1.0).
// Translate-then-scale about this point, so the case stays put at any scale.
mono_seat_x = 34.91;
mono_seat_y = 50.41;

// Monotile foot outline, centred so mono_seat lands on the case origin.
module monotile_2d() {
    scale(mono_scale)
        translate([-mono_seat_x, -mono_seat_y])
            polygon(points = MONO_PTS);
}

// 2-D foot footprint: the cup-seat rectangle (always, so the rim is supported)
// unioned with either the monotile or the legacy flange arms.
module foot_2d() {
    union() {
        rrect_c(ext_w, ext_d, shell_round);                       // core (cup seat)
        if (base_monotile)
            translate([mono_dx, mono_dy]) rotate([0, 0, mono_rot]) monotile_2d();
        else {
            if (flange_y) rrect_c(ext_w, ext_d + 2 * flange_out, flange_round);  // +/-Y arms
            if (flange_x) rrect_c(ext_w + 2 * flange_out, ext_d, flange_round);  // +/-X arms
        }
    }
}

// Optional mounting holes near each arm tip (axis Z, through the foot).
// Legacy-flange only — the monotile foot stays a clean silhouette.
module foot_holes() {
    if (!base_monotile && flange_hole_d > 0) {
        edge = flange_round + flange_hole_d / 2 + 1;   // sit clear of the rounded tip
        if (flange_y) for (s = [-1, 1])
            translate([0, s * (ext_d / 2 + flange_out - edge), -1])
                cylinder(h = plate_t + 2, d = flange_hole_d);
        if (flange_x) for (s = [-1, 1])
            translate([s * (ext_w / 2 + flange_out - edge), 0, -1])
                cylinder(h = plate_t + 2, d = flange_hole_d);
    }
}

module base() {
    difference() {
        union() {
            // Foot + flanges.
            linear_extrude(plate_t) foot_2d();
            // Locating block — full width, offset to one side so the open
            // pocket against the pcb_side face receives the board.
            translate([0, block_yc, plate_t + upstand_h / 2])
                cube([block_x, block_y, upstand_h], center = true);
        }

        foot_holes();
    }
}

// ---------------------------------------------------------------------------
// Reports
// ---------------------------------------------------------------------------
echo(str("cavity = ", cav_w, " x ", cav_d, " x ", cav_h,
         " mm; outer = ", ext_w, " x ", ext_d, " mm; wall ", wall, " / roof ", roof_t));
echo(str("assembled height ~ ", plate_t + cav_h + roof_t, " mm; foot = ",
         base_monotile
           ? str("hat monotile x", mono_scale, " (~", round(52.75 * mono_scale),
                 " x ", round(77.22 * mono_scale), " mm)")
           : str("flanged ", ext_w + (flange_x ? 2 * flange_out : 0), " x ",
                 ext_d + (flange_y ? 2 * flange_out : 0), " mm")));
echo(str("SMA hole = ", sma_hole_d, " mm, ", sma_inset_w,
         " mm in from the ", sma_side < 0 ? "-X" : "+X",
         " width wall (x=", sma_x, "), y=", sma_y));
echo(str("USB-C slot = ", usbc_z_size, " (Z) x ", usbc_y_size,
         " (Y) mm, top ", usbc_from_top, " mm below the roof, on the ",
         usbc_side < 0 ? "-X" : "+X", " face, y=", usbc_y));
echo(str("joint: block ", block_x, " (X) x ", block_y, " (Y) x ", upstand_h,
         " mm, centred y=", block_yc, ", ", fit_clear, " mm/side clearance"));
echo(str("board pocket: ", pcb_t + pcb_face_gap, " mm against the ",
         pcb_side < 0 ? "-Y" : "+Y", " face (", pcb_face_gap, " gap + ", pcb_t, " board)"));
if (logo_emboss)
    echo(str("logo = ae (inlined), ", logo_w, " mm wide on the ", logo_face,
             " face, raised ", logo_raise, " mm, z=", logo_z));

// === Dispatch ===
if (part == "top")
    top_print();
else if (part == "base")
    base();
else if (part == "assembly") {
    color("Gainsboro") base();
    color("LightSteelBlue", 0.55) translate([0, 0, plate_t]) top_body();
}
else if (part == "section") {
    difference() {
        union() {
            color("Gainsboro") base();
            color("LightSteelBlue") translate([0, 0, plate_t]) top_body();
        }
        translate([0, -100, -1]) cube(200);   // remove +X half -> reveal the depth (Y-Z) section: block + board pocket
    }
}
else if (part == "all") {
    foot_span = base_monotile ? 52.75 * mono_scale : ext_w + 2 * flange_out;
    color("Gainsboro") base();
    translate([foot_span + 25, 0, 0])
        color("LightSteelBlue") top_body();
}
Customizer parameters (derived from the source; name, type, default, range or options):
part: string, default "all"
cav_w: number, default 26
cav_d: number, default 16
cav_h: number, default 77.5
wall: number, default 2.5
roof_t: number, default 2.5
shell_round: number, default 3
upstand_h: number, default 5
fit_clear: number, default 0.075
plate_t: number, default 5
base_monotile: bool, default true
mono_scale: number, default 1
mono_dx: number, default 5
mono_dy: number, default 5
mono_rot: number, default -50
flange_out: number, default 14
flange_round: number, default 4
flange_x: bool, default true
flange_y: bool, default true
flange_hole_d: number, default 0
pcb_t: number, default 1.6
pcb_face_gap: number, default 0.5
pcb_side: number, default -1
sma_hole_d: number, default 6.5
sma_inset_w: number, default 6
sma_y: number, default 0
sma_side: number, default 1
usbc_from_top: number, default 52.25
usbc_z_size: number, default 9.5
usbc_y_size: number, default 3.5
usbc_y: number, default -0.5
usbc_side: number, default 1
logo_emboss: bool, default true
logo_face: string, default "-Y"
logo_w: number, default 18
logo_raise: number, default 1.25
logo_sink: number, default 0.8
logo_pos: number, default 5
logo_z: number, default 20.5
logo_spin: number, default 90
logo_mirror: bool, default false
